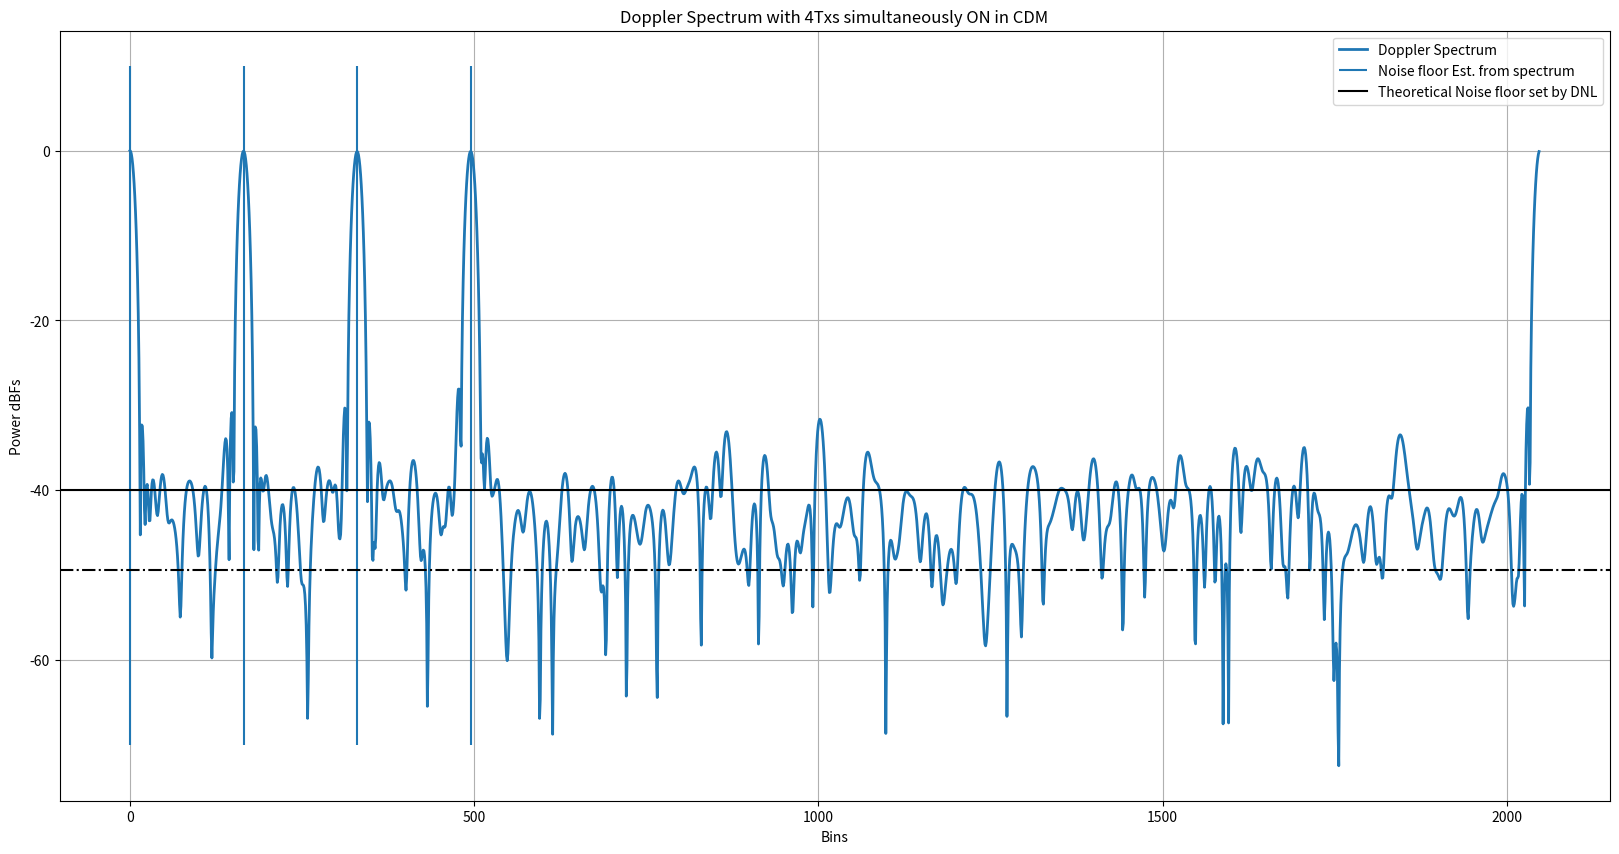
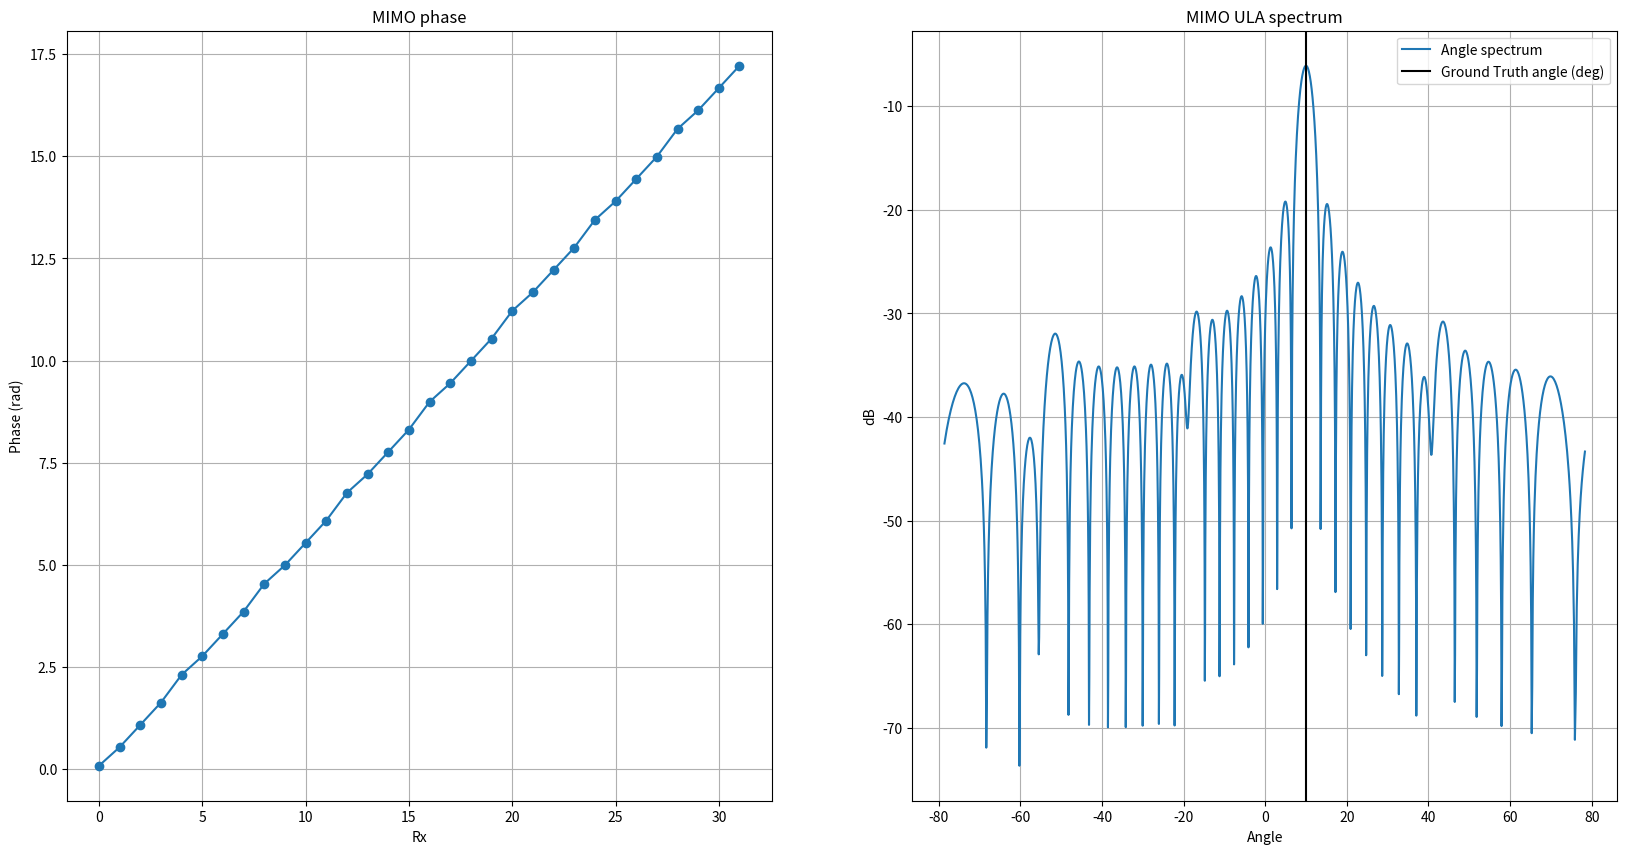

Write the Python code that produced these figures, in order.
# -*- coding: utf-8 -*-
"""
Created on Fri Dec  3 16:36:29 2021

[redacted]
"""

""" In this script, I have modeled how the phase shifter error(from the
ground truth)for each unique phase shifter manifests as periodic repetetions
when the phase is swept over several ramps. This periodic component for each
of the phase shifter manifests as spurs in the Doppler spectrum. These spurs get
aggravated when the phase delta(in degrees) programmed per ramp divides 360 degress
exactly. In such case, the same phase shifter code is applied periodically
at every 360/phase_delta ramp number. For example, if the phase delta per ramp
is chosen as 30 degrees, then 360/30 = 12 i.e. the starting ramp and the 12th ramp
will have the same phase shifter applied. Similarly, the 2nd ramp and the 13th ramp
have the same phase shifter applied and so on. Now since each phase shifter
has its own "signature"(error in terms of DNL wrt ground truth), there will be
a periodic pattern every 12th ramp. To break this periodicity, I have chosen
a phase step which doesn't divide 360 degrees. For example, if the phase step per ramp
is 29 degress instead of 30 degress, then at the 13th ramp, the phase is 29*13 = 377 = 17 degress.
But this is not equal to 0 degrees i.e the phase shifter for the 13th ramp
is not the same as the phase shifter for the 1st ramp. Similarly, the second ramp
has a phase of 29 degress while the 14th ramp has a phase of 29*14= 406 = 46 degress which
is not the same as 29 degress. Hence the phase shifter for the 14th ramp
is not the same as the phase shifter for the 2nd ramp. Hence just by making
the phase change per ramp not a divisor of 360 degress, we remove the periodicity.
We also observe that the noise floor increases by 3 dB for each Tx that is added
to the simultaneous transmission i.e., when we move from 3 Tx to 4 Tx, the noise floor raises by another 3 dB.
This is not very clear to me and I need to understand this better!!
"""

""" In this commit, I have also modeled the Txs/Rxs with simulataneous transmission from all Txs
each with its own phase code per ramp and have also been able to estimate MIMO coeficients"""

import numpy as np
import matplotlib.pyplot as plt

plt.close('all')

numTx_simult = 4
numRx = 8
numMIMO = numTx_simult*numRx
numDoppFFT = 2048
numAngleFFT = 2048
txSpacing = 2e-3
rxSpacing = 4*txSpacing
lightSpeed = 3e8
centerFreq = 76.5e9
lamda = lightSpeed/centerFreq
objectAzAngle_deg = 10
objectAzAngle_rad = (objectAzAngle_deg/360) * (2*np.pi)
rxSignal = np.exp(1j*(2*np.pi/lamda)*rxSpacing*np.sin(objectAzAngle_rad)*np.arange(numRx))

numBitsPhaseShifter = 5
numPhaseCodes = 2**numBitsPhaseShifter
DNL = 360/(numPhaseCodes) # DNL in degrees

""" With 30 deg, we see periodicity since 30 divides 360 but with say 29 deg, it doesn't divide 360 and hence periodicity is significantly reduced"""
phaseStepPerTx_deg = 29#29.3
phaseStepPerRamp_deg = np.arange(numTx_simult)*phaseStepPerTx_deg # Phase step per ramp per Tx
phaseStepPerRamp_rad = (phaseStepPerRamp_deg/360)*2*np.pi
numRamps = 280
phaseShifterCodes = DNL*np.arange(numPhaseCodes)
phaseShifterNoise = np.random.uniform(-DNL/2, DNL/2, numPhaseCodes)
phaseShifterCodes_withNoise = phaseShifterCodes + phaseShifterNoise

""" A small quadratic term is added to the linear phase term to break the periodicity.
The strength of the quadratic term is controlled by the alpha parameter. If alpha is large,
the quadratic term dominates the linear term thus breaking the periodicity of the Phase shifter DNL but
at the cost of main lobe widening.
If alpha is very small, the contribution of the quadratic term diminishes and the periodicity of
the phase shifter DNL is back thus resulting in spurs/harmonics in the spectrum.
Thus the alpha should be moderate to break the periodicity with help
of the quadratic term at the same time not degrade the main lobe width.

I have observed that for phaseStepPerRamp_deg=30 deg, alpha = 1e-4 is best. We will use this
to scale the alpha for other step sizes"""


alpha = 0#1e-4
rampPhaseIdeal_deg = phaseStepPerRamp_deg[:,None]*(np.arange(numRamps)[None,:] + (alpha/2)*(np.arange(numRamps)[None,:])**2)

# alphaPerTx = (phaseStepPerRamp_deg/30) * 1e-4
# rampPhaseIdeal_deg = phaseStepPerRamp_deg[:,None]*(np.arange(numRamps)[None,:] + (alphaPerTx[:,None]/2)*(np.arange(numRamps)[None,:])**2)

rampPhaseIdeal_degWrapped = np.mod(rampPhaseIdeal_deg, 360)

phaseCodesIndexToBeApplied = np.argmin(np.abs(rampPhaseIdeal_degWrapped[:,:,None] - phaseShifterCodes_withNoise[None,None,:]),axis=2)
phaseCodesToBeApplied = phaseShifterCodes_withNoise[phaseCodesIndexToBeApplied]

phaseCodesToBeApplied_rad = (phaseCodesToBeApplied/180) * np.pi

txSignal = np.exp(1j*(2*np.pi/lamda)*txSpacing*np.sin(objectAzAngle_rad)*np.arange(numTx_simult))
signal_phaseCode = np.exp(1j*phaseCodesToBeApplied_rad)
phaseCodedTxSignal = signal_phaseCode*txSignal[:,None] # [numTx, numRamps]
phaseCodedTxRxSignal = phaseCodedTxSignal[:,:,None]*rxSignal[None,None,:] #[numTx, numRamps, numTx, numRx]
signal = np.sum(phaseCodedTxRxSignal, axis=(0)) # [numRamps,numRx]



signalWindowed = signal*np.hanning(numRamps)[:,None]
signalFFT = np.fft.fft(signalWindowed, axis=0, n = numDoppFFT)/numRamps
signalFFTShift = signalFFT #np.fft.fftshift(signalFFT, axes= (0,))
signalFFTShiftSpectrum = np.abs(signalFFTShift)**2
signalFFTShiftSpectrum = signalFFTShiftSpectrum/np.amax(signalFFTShiftSpectrum, axis=0)[None,:] # Normalize the spectrum for each Rx
signalMagSpectrum = 10*np.log10(np.abs(signalFFTShiftSpectrum))

dopplerBinsToSample = np.round((phaseStepPerRamp_rad/(2*np.pi))*numDoppFFT).astype('int32')

DNL_rad = (DNL/180) * np.pi
noiseFloorSetByDNL = 10*np.log10((DNL_rad)**2/12) - 10*np.log10(numRamps)

powerMeanSpectrum_arossRxs = np.mean(signalFFTShiftSpectrum,axis=1) # Take mean spectrum across Rxs
noiseFloorEstFromSignal = 10*np.log10(np.percentile(np.sort(powerMeanSpectrum_arossRxs),70))

print('Noise Floor Estimated from signal: {} dB'.format(np.round(noiseFloorEstFromSignal)))
print('Noise Floor set by DNL: {} dB'.format(np.round(noiseFloorSetByDNL)))

plt.figure(1, figsize=(20,10), dpi=300)
# plt.title('Doppler Spectrum: Floor set by DNL = ' + str(np.round(noiseFloorSetByDNL)) + ' dB/bin')
plt.title('Doppler Spectrum with ' + str(numTx_simult) + 'Txs simultaneously ON in CDM')
plt.plot(signalMagSpectrum[:,0], lw=2) # Plotting only the 0th Rx instead of all 8
plt.vlines(dopplerBinsToSample,ymin = -70, ymax = 10)
plt.axhline(noiseFloorEstFromSignal, color = 'k', linestyle = 'solid')
plt.axhline(noiseFloorSetByDNL, color = 'k', linestyle = '-.')
plt.legend(['Doppler Spectrum', 'Noise floor Est. from spectrum', 'Theoretical Noise floor set by DNL'])
plt.xlabel('Bins')
plt.ylabel('Power dBFs')
plt.grid(True)


mimoCoefficients_eachDoppler_givenRange = signalFFT[dopplerBinsToSample,:] # numTx*numDopp x numRx
mimoCoefficients_flatten = (mimoCoefficients_eachDoppler_givenRange.T).reshape(-1,numTx_simult*numRx)
ULA = np.unwrap(np.angle(mimoCoefficients_flatten[0,:]))
digFreq = (ULA[-1] - ULA[0])/(numMIMO - 1)
est_ang = np.arcsin((digFreq/(2*np.pi))*lamda/txSpacing)*180/np.pi

Fs_spatial = lamda/txSpacing
angAxis_deg = np.arcsin(np.arange(-numAngleFFT//2, numAngleFFT//2)*(Fs_spatial/numAngleFFT))*180/np.pi

ULA_spectrum = np.fft.fft(mimoCoefficients_flatten[0,:],n=numAngleFFT)/(numMIMO)
ULA_spectrum = np.fft.fftshift(ULA_spectrum)


plt.figure(2, figsize=(20,10), dpi=300)
plt.subplot(1,2,1)
plt.title('MIMO phase')
plt.plot(ULA,'-o')
plt.xlabel('Rx')
plt.ylabel('Phase (rad)')
plt.grid(True)
plt.subplot(1,2,2)
plt.title('MIMO ULA spectrum')
plt.plot(angAxis_deg, 20*np.log10(np.abs(ULA_spectrum)),label='Angle spectrum')
plt.axvline(objectAzAngle_deg, color = 'k', label='Ground Truth angle (deg)')
plt.legend()
plt.xlabel('Angle')
plt.ylabel('dB')
plt.grid(True)


